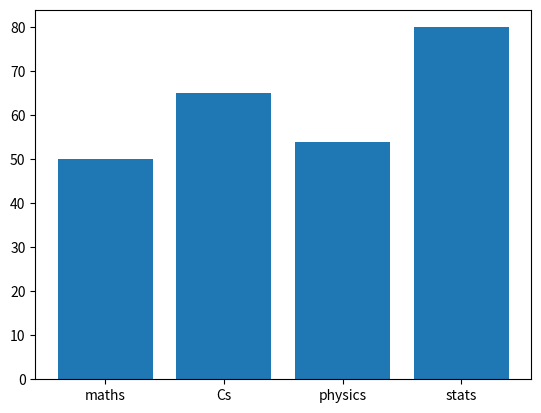

The script that saved this image:
# import matplotlib.pyplot as plt
# import numpy as np
# from numpy.ma.core import outer
#
# sub_name = ('maths', 'Cs', "physics","stats")
# sems= {
#     'sem_1' : np.array([60,65,55,80]),
#     'sem_2' : np.array([75,65,70,90])
# }
#
# fig, ax = plt.subplots()
# bottom = np.zeros(4)
#
# for sub, sub_count in sems.items():
#     # p = ax.bar(sub_name, sub_count, label=sub, bottom=bottom, color= 'lightgreen',edgecolor= 'black' )
#     p = ax.bar(sub_name, sub_count, label=sub, bottom=bottom, color= ['lightblue','pink',"lightgreen"],edgecolor= 'black',)
#     bottom += sub_count
#
#     ax.bar_label(p,label_type="center")
# ax.set_title("Subject wise marks of 2 semisters")
# ax.set_xlabel("Marks")
# ax.set_ylabel("Subject Names")
#
# plt.show()
#
#
#


#BarChart
#
# import matplotlib.pyplot as plt
# import numpy as np
# from numpy.ma.core import outer
#
# sub_name = ('maths', 'Cs', "physics","stats")
# sems= {
#     'sem_1' : np.array([60,65,55,80]),
#     'sem_2' : np.array([75,65,70,90])
# }
#
# fig, ax = plt.subplots()
# bottom = np.zeros(4)
#
# for sub, sub_count in sems.items():
#     # p = ax.bar(sub_name, sub_count, label=sub, bottom=bottom, color= 'lightgreen',edgecolor= 'black' )
#     p = ax.barh(sub_name, sub_count, label=sub, color= ['lightblue','pink',"lightgreen"],edgecolor= 'black',)
#     bottom += sub_count
#
#     ax.bar_label(p,label_type="center", color='red')
# ax.set_title("Subject wise marks of 2 semisters")
# ax.set_xlabel("Marks")
# ax.set_ylabel("Subject Names")
#
# plt.show()




import matplotlib.pyplot as plt



sub_name = ('maths', 'Cs', "physics","stats")
sub_marks = [50,65,54,80]

chart = plt.bar(sub_name,sub_marks)

plt.show()



